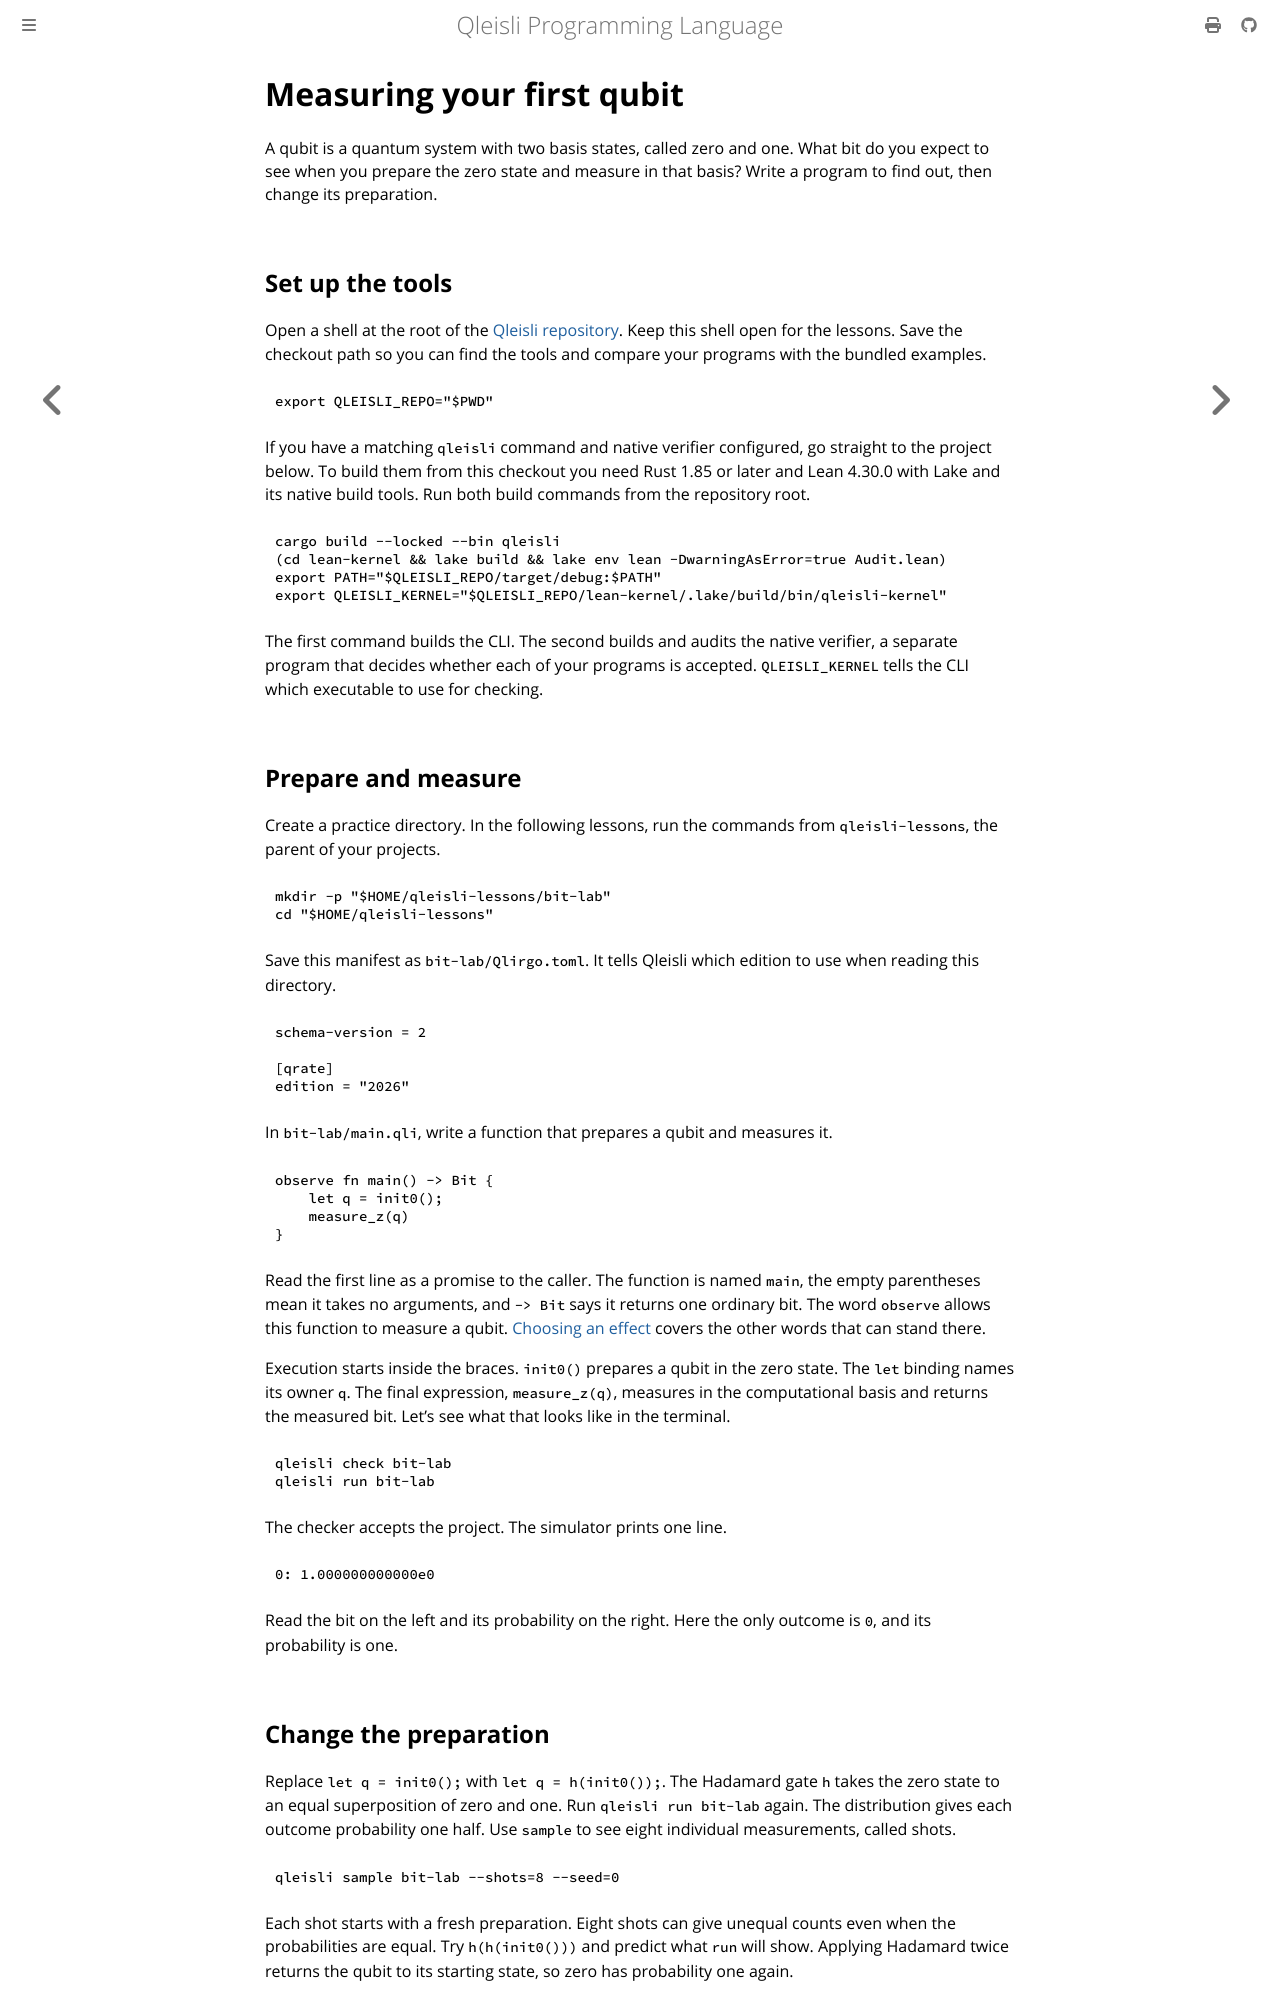

repository: MGYamada/Qleisli · page: learn/first-qubit.html · generator: mdbook

# Measuring your first qubit

A qubit is a quantum system with two basis states, called zero and one.
What bit do you expect to see when you prepare the zero state and measure
in that basis? Write a program to find out, then change its preparation.

## Set up the tools

Open a shell at the root of the [Qleisli repository](https://github.com/MGYamada/Qleisli).
Keep this shell open for the lessons. Save the checkout path so you can
find the tools and compare your programs with the bundled examples.

```sh
export QLEISLI_REPO="$PWD"
```

If you have a matching `qleisli` command and native verifier configured, go
straight to the project below. To build them from this checkout you need
Rust 1.85 or later and Lean 4.30.0 with Lake and its native build tools.
Run both build commands from the repository root.

```sh
cargo build --locked --bin qleisli
(cd lean-kernel && lake build && lake env lean -DwarningAsError=true Audit.lean)
export PATH="$QLEISLI_REPO/target/debug:$PATH"
export QLEISLI_KERNEL="$QLEISLI_REPO/lean-kernel/.lake/build/bin/qleisli-kernel"
```

The first command builds the CLI. The second builds and audits the native
verifier, a separate program that decides whether each of your programs is
accepted. `QLEISLI_KERNEL` tells the CLI which executable to use for checking.

## Prepare and measure

Create a practice directory. In the following lessons, run the commands
from `qleisli-lessons`, the parent of your projects.

```sh
mkdir -p "$HOME/qleisli-lessons/bit-lab"
cd "$HOME/qleisli-lessons"
```

Save this manifest as `bit-lab/Qlirgo.toml`. It tells Qleisli which edition
to use when reading this directory.

```toml
schema-version = 2

[qrate]
edition = "2026"
```

In `bit-lab/main.qli`, write a function that prepares a qubit and measures it.

```qli
observe fn main() -> Bit {
    let q = init0();
    measure_z(q)
}
```

Read the first line as a promise to the caller. The function is named
`main`, the empty parentheses mean it takes no arguments, and `-> Bit`
says it returns one ordinary bit. The word `observe` allows this
function to measure a qubit. [Choosing an effect](effects.md) covers the
other words that can stand there.

Execution starts inside the braces. `init0()` prepares a qubit in the
zero state. The `let` binding names its owner `q`. The final expression,
`measure_z(q)`, measures in the computational basis and returns the
measured bit. Let's see what that looks like in the terminal.

```sh
qleisli check bit-lab
qleisli run bit-lab
```

The checker accepts the project. The simulator prints one line.

```text
0: 1.000000000000e0
```

Read the bit on the left and its probability on the right. Here the only
outcome is `0`, and its probability is one.
